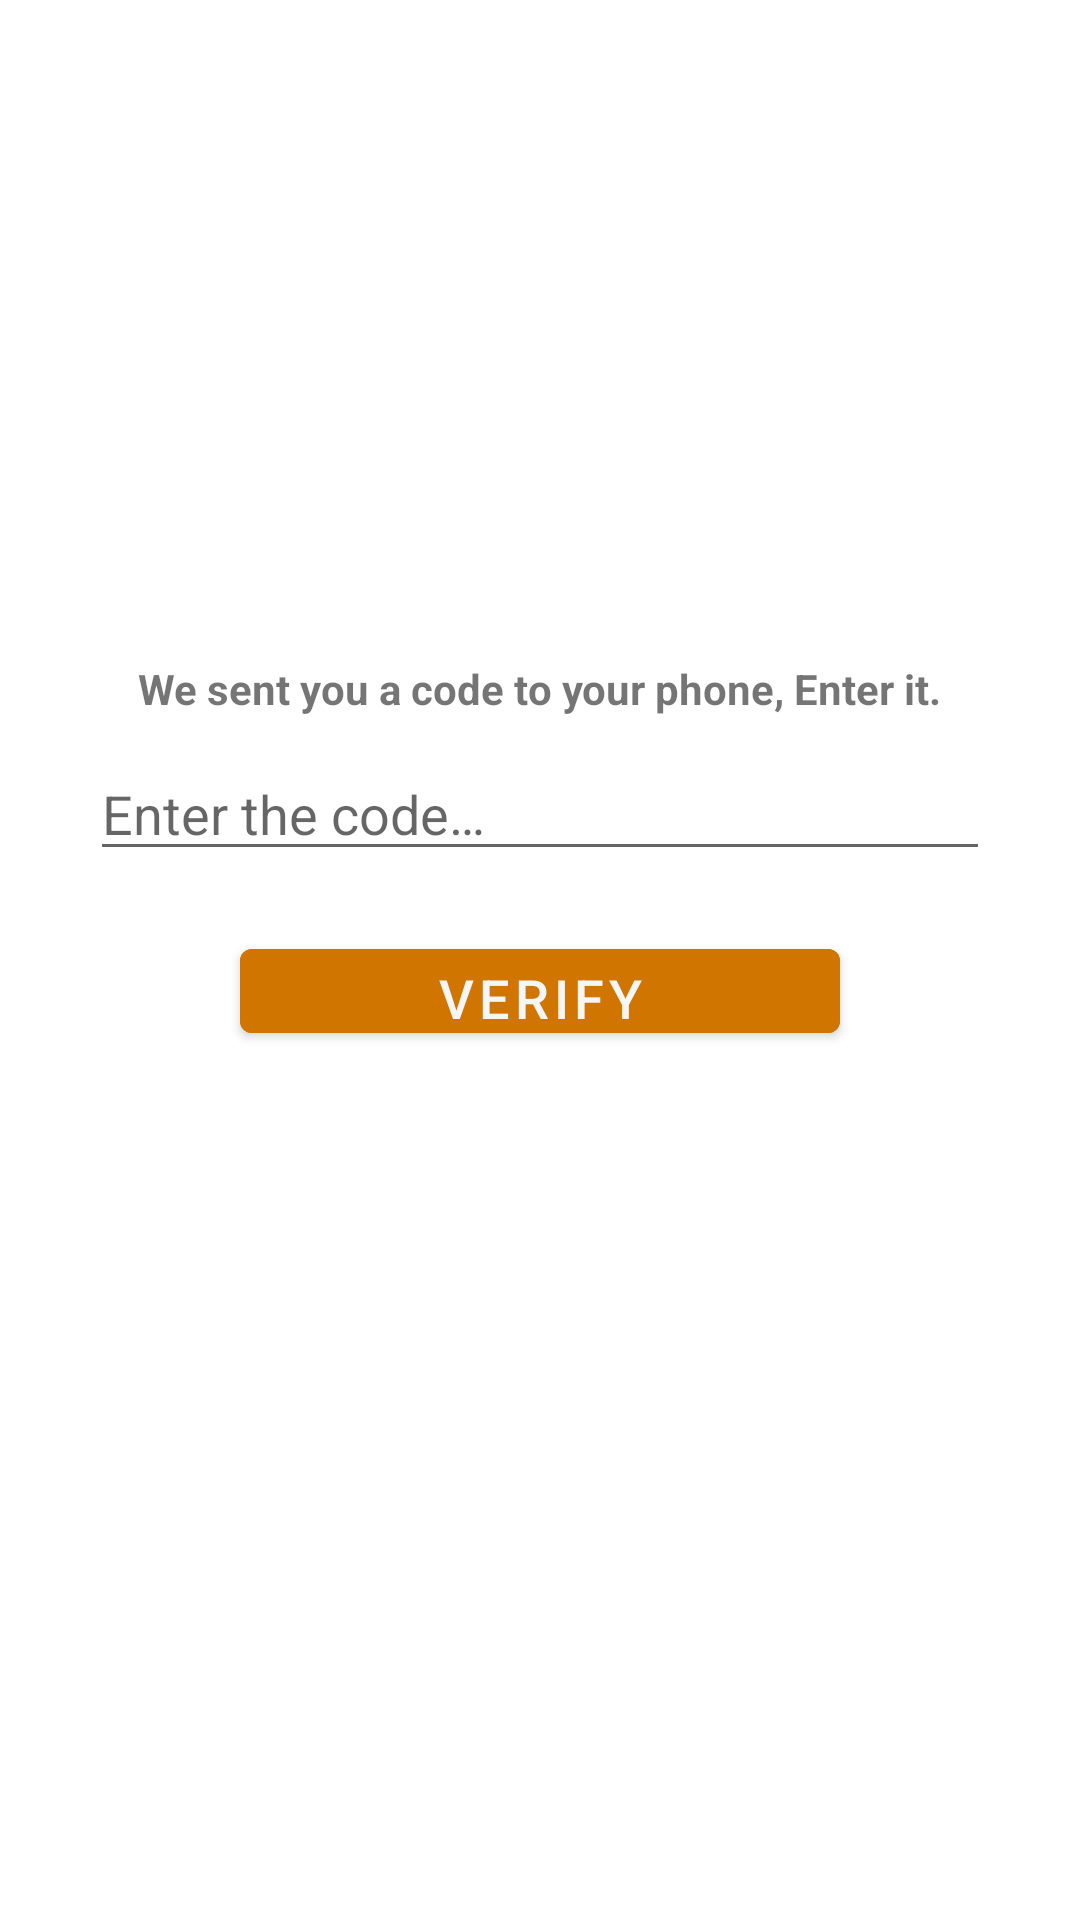

Write the Android layout XML for this screen, with the resource values it uses.
<!-- AndroidManifest.xml: application theme AppTheme -->
<!-- res/layout/activity_o_t_p.xml -->
<?xml version="1.0" encoding="utf-8"?>
<androidx.constraintlayout.widget.ConstraintLayout xmlns:android="http://schemas.android.com/apk/res/android"
    xmlns:app="http://schemas.android.com/apk/res-auto"
    xmlns:tools="http://schemas.android.com/tools"
    android:layout_width="match_parent"
    android:layout_height="match_parent"
    android:background="#ffffff
"

    tools:context=".activities.auth.OTPActivity">

    <androidx.core.widget.NestedScrollView
        android:id="@+id/nestedScrollView2"
        android:layout_width="0dp"
        android:layout_height="0dp"
        app:layout_behavior="com.google.android.material.appbar.AppBarLayout$ScrollingViewBehavior"
        app:layout_constraintBottom_toBottomOf="parent"
        app:layout_constraintEnd_toEndOf="parent"
        app:layout_constraintStart_toStartOf="parent"
        app:layout_constraintTop_toTopOf="parent">

        <androidx.constraintlayout.widget.ConstraintLayout
            android:layout_width="match_parent"
            android:layout_height="match_parent">


            <ImageView
                android:id="@+id/icon"
                android:layout_width="150dp"
                android:layout_height="200dp"
                android:layout_marginTop="10dp"
                android:layout_marginBottom="22dp"
                android:contentDescription="@string/phonelock"
                app:layout_constraintTop_toTopOf="parent"
                app:layout_constraintStart_toStartOf="parent"
                app:layout_constraintEnd_toEndOf="parent"
                app:srcCompat="@drawable/forget"/>

            <TextView
                android:id="@+id/textView"
                android:layout_width="wrap_content"
                android:layout_height="wrap_content"
                android:layout_marginTop="10dp"
                android:text="@string/enter_the_code"
                android:textSize="14sp"
                android:textStyle="bold"
                app:layout_constraintTop_toBottomOf="@id/icon"
                app:layout_constraintStart_toStartOf="parent"
                app:layout_constraintEnd_toEndOf="parent"/>

            <EditText
                android:id="@+id/otp"
                android:layout_width="300dp"
                android:layout_height="wrap_content"
                android:layout_marginTop="10dp"
                android:autofillHints=""
                android:inputType="number"
                android:hint ="@string/otp_hint"
                app:layout_constraintTop_toBottomOf="@id/textView"
                app:layout_constraintStart_toStartOf="parent"
                app:layout_constraintEnd_toEndOf="parent"/>

            <Button
                android:id="@+id/verify"
                android:layout_width="200dp"
                android:layout_height="40dp"
                android:layout_gravity="center_horizontal"
                android:layout_marginTop="20dp"
                android:backgroundTint="@color/colorPrimary"
                android:textColor="@color/colorWhite"
                android:textSize="18sp"
                android:text="@string/verify"
                app:layout_constraintTop_toBottomOf="@id/otp"
                app:layout_constraintStart_toStartOf="parent"
                app:layout_constraintEnd_toEndOf="parent"/>

        </androidx.constraintlayout.widget.ConstraintLayout>

    </androidx.core.widget.NestedScrollView>


</androidx.constraintlayout.widget.ConstraintLayout>
<!-- resources referenced by this layout -->
<resources>
  <color name="colorPrimary">#CF7500</color>
  <color name="colorWhite">#F6F6F6</color>
  <string name="enter_the_code">We sent you a code to your phone, Enter it.</string>
  <string name="otp_hint">Enter the code…</string>
  <string name="phonelock" translatable="false">phonelock</string>
  <string name="verify">Verify</string>
</resources>
